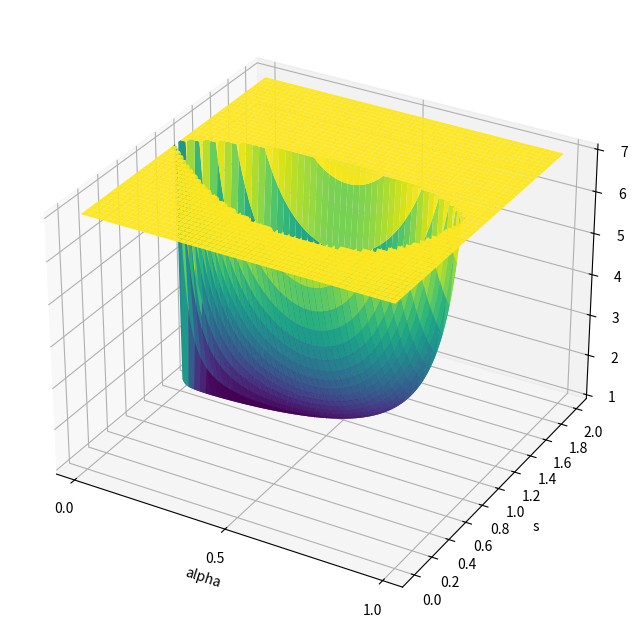

Here is the Python script that generated this plot:
import numpy as np
import matplotlib.pyplot as plt
from mpl_toolkits.mplot3d import Axes3D

def phi(alpha, s):
    a = s ** 2 * (alpha + (1 - alpha) * abs(s - 1)) ** 2
    b = (alpha ** 2 * (1 - abs(s - 1)) ** 2) * (1 - (alpha + (1 - alpha) * abs(s - 1)) ** 2)
    
    # 避免除以零
    if b == 0:
        return np.nan  # 返回 NaN 或其他特殊值
    return a / b

def phi2(alpha, s):
    a = (alpha + (1 - alpha) * abs(s - 1)) * s
    b = alpha * (1 - abs(s - 1))
    if b == 0:
        return np.nan  # 返回 NaN 或其他特殊值
    return a / b

# 绘制phi图像
alpha_arr = np.linspace(0.01, 0.99, 1000)
s_arr = np.linspace(0.01, 1.99, 1000)

# 创建网格
X, Y = np.meshgrid(alpha_arr, s_arr)

# 计算phi值
phi_arr = []
for i in range(len(s_arr)):
    phi_row = []
    for j in range(len(alpha_arr)):
        phi_row.append(min(7, phi(alpha_arr[j], s_arr[i])))
        # phi_row.append(phi(alpha_arr[j], s_arr[i]))
    phi_arr.append(phi_row)
phi_arr = np.array(phi_arr)

# 绘制三维图像
fig = plt.figure(figsize=(10, 8))
ax = fig.add_subplot(111, projection='3d')

# 绘制曲面
ax.plot_surface(X, Y, phi_arr, cmap='viridis', edgecolor='none')

# 设置轴标签
ax.set_xlabel('alpha')
ax.set_ylabel('s')
ax.set_zlabel('phi')

# 设置刻度间隔
ax.set_xticks(np.arange(0, 1.1, 0.5))  # x轴间隔为0.5
ax.set_yticks(np.arange(0, 2.1, 0.2))  # y轴间隔为0.2

# 显示图像
plt.show()